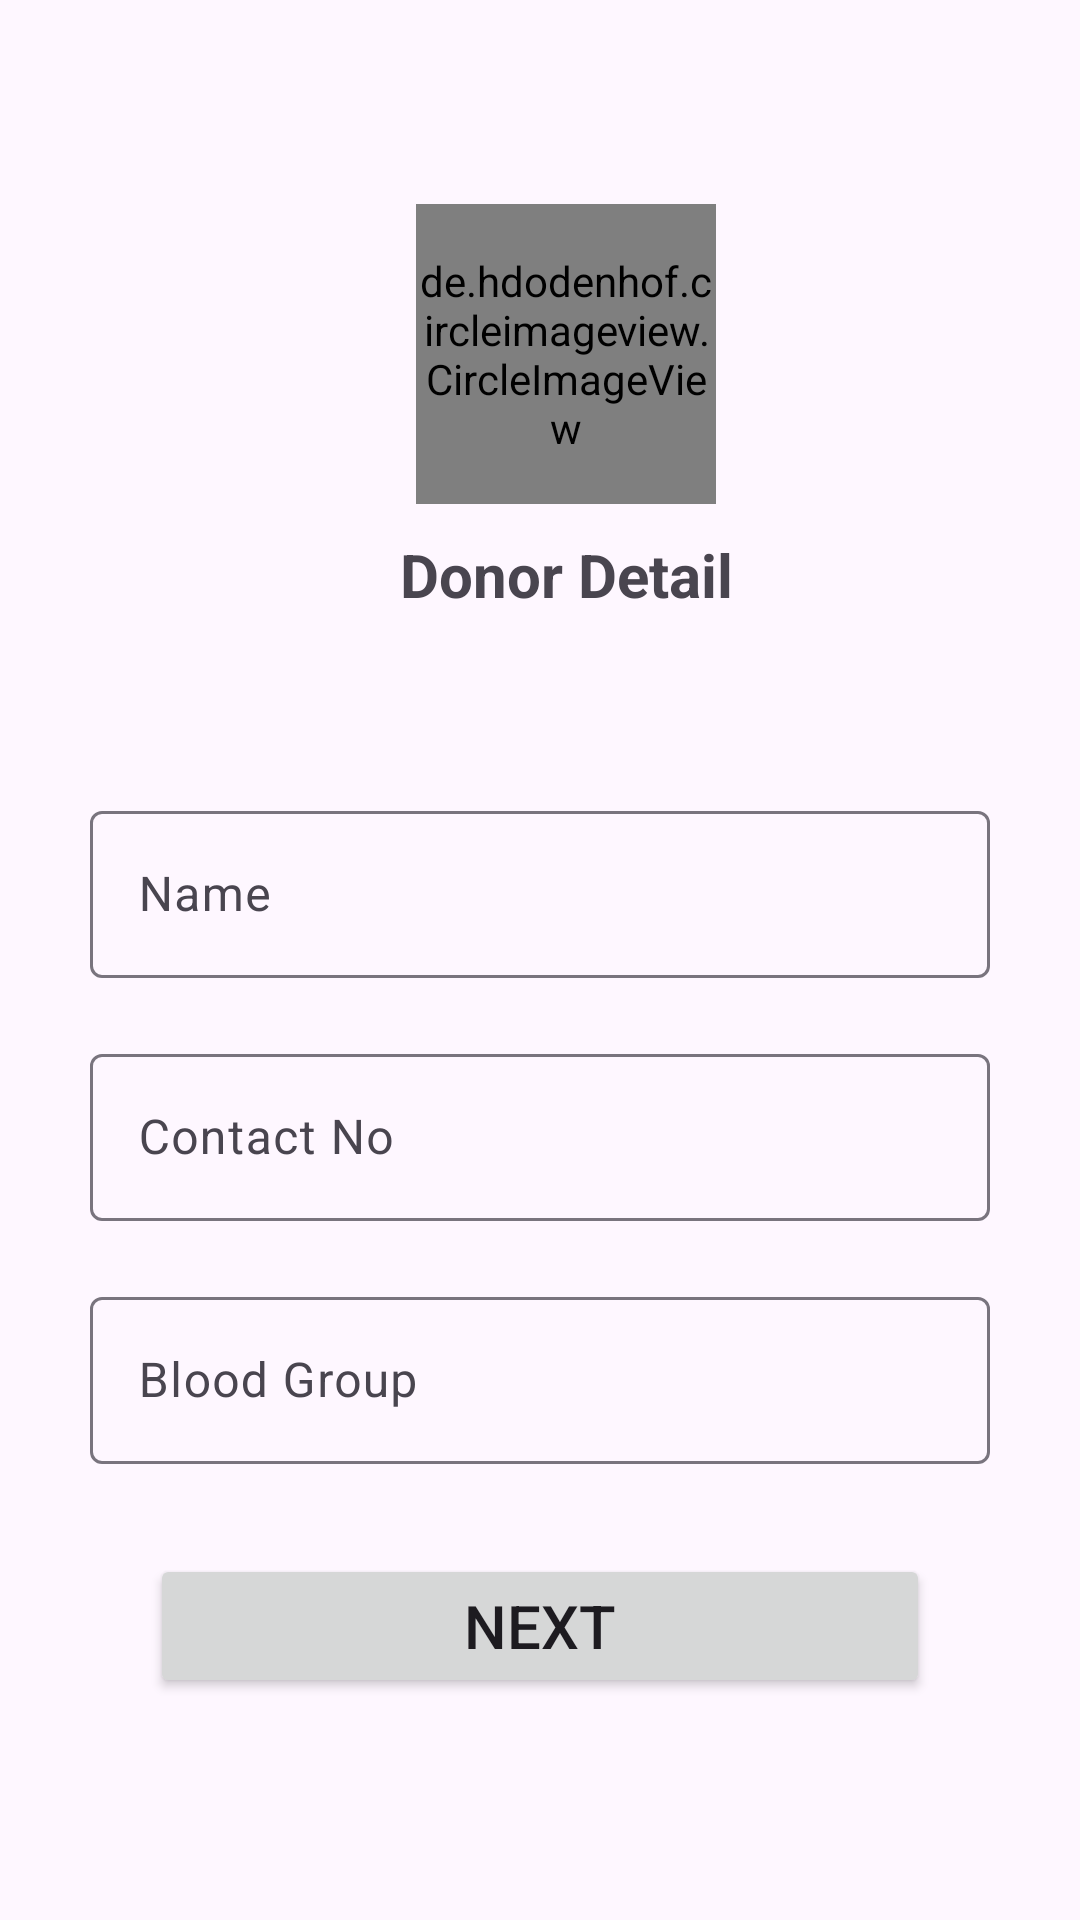

The Android layout XML behind this screen, and the referenced resources:
<!-- AndroidManifest.xml: application theme Theme.BloodBankApp -->
<!-- res/layout/activity_user_detail.xml -->
<?xml version="1.0" encoding="utf-8"?>
<androidx.constraintlayout.widget.ConstraintLayout xmlns:android="http://schemas.android.com/apk/res/android"
    xmlns:app="http://schemas.android.com/apk/res-auto"
    xmlns:tools="http://schemas.android.com/tools"
    android:layout_width="match_parent"
    android:layout_height="match_parent"
    tools:context=".activity.UserDetailActivity">


    <de.hdodenhof.circleimageview.CircleImageView
        android:id="@+id/circleImageView"
        android:layout_width="100dp"
        android:layout_height="100dp"
        android:layout_marginTop="68dp"
        android:src="@drawable/person"
        app:layout_constraintEnd_toEndOf="parent"
        app:layout_constraintHorizontal_bias="0.533"
        app:layout_constraintStart_toStartOf="parent"
        app:layout_constraintTop_toTopOf="parent" />

    <TextView
        android:id="@+id/textView"
        android:layout_width="wrap_content"
        android:layout_height="wrap_content"
        android:layout_margin="10dp"
        android:text="Donor Detail"
        android:textSize="20sp"
        android:textStyle="bold"
        app:layout_constraintEnd_toEndOf="@+id/circleImageView"
        app:layout_constraintStart_toStartOf="@+id/circleImageView"
        app:layout_constraintTop_toBottomOf="@+id/circleImageView" />


        <com.google.android.material.textfield.TextInputLayout
            android:id="@+id/textInputLayout3"
            android:layout_width="match_parent"
            android:layout_height="wrap_content"
            android:layout_marginTop="20dp"
            android:layout_marginHorizontal="30dp"
            app:layout_constraintEnd_toEndOf="parent"
            app:layout_constraintStart_toStartOf="parent"
            app:layout_constraintTop_toBottomOf="@+id/textInputLayout2">

            <com.google.android.material.textfield.TextInputEditText
                android:id="@+id/registerMail"
                android:layout_width="match_parent"
                android:layout_height="match_parent"
                android:inputType="phone"
                android:hint="Contact No" />
        </com.google.android.material.textfield.TextInputLayout>

        <com.google.android.material.textfield.TextInputLayout
            android:id="@+id/textInputLayout"
            android:layout_width="match_parent"
            android:layout_height="wrap_content"
            android:layout_marginHorizontal="30dp"
            android:layout_marginTop="20dp"
            app:layout_constraintStart_toStartOf="parent"
            app:layout_constraintTop_toBottomOf="@+id/textInputLayout3">

            <com.google.android.material.textfield.TextInputEditText
                android:id="@+id/registerPassword"
                android:layout_width="match_parent"
                android:layout_height="match_parent"
                android:hint="Blood Group" />
        </com.google.android.material.textfield.TextInputLayout>

    <com.google.android.material.textfield.TextInputLayout
        android:id="@+id/textInputLayout2"
        android:layout_width="match_parent"
        android:layout_height="wrap_content"
        android:layout_marginTop="60dp"
        android:layout_marginHorizontal="30dp"
        app:layout_constraintStart_toStartOf="parent"
        app:layout_constraintTop_toBottomOf="@+id/textView">

        <com.google.android.material.textfield.TextInputEditText
            android:id="@+id/registerUserName"
            android:layout_width="match_parent"
            android:layout_height="match_parent"
            android:hint="Name" />
    </com.google.android.material.textfield.TextInputLayout>

        <androidx.appcompat.widget.AppCompatButton
            android:id="@+id/registerBtn"
            android:layout_width="match_parent"
            android:layout_height="wrap_content"
            android:layout_marginHorizontal="50dp"
            android:layout_marginTop="30dp"
            android:text="Next"
            android:textSize="20dp"

            app:layout_constraintEnd_toEndOf="@+id/textInputLayout"
            app:layout_constraintStart_toStartOf="@+id/textInputLayout"
            app:layout_constraintTop_toBottomOf="@+id/textInputLayout" />



</androidx.constraintlayout.widget.ConstraintLayout>
<!-- resources referenced by this layout -->
<resources>
  <style name="Theme.BloodBankApp" parent="Base.Theme.BloodBankApp" />
  <style name="Base.Theme.BloodBankApp" parent="Theme.Material3.DayNight.NoActionBar">
          
          
      </style>
</resources>
